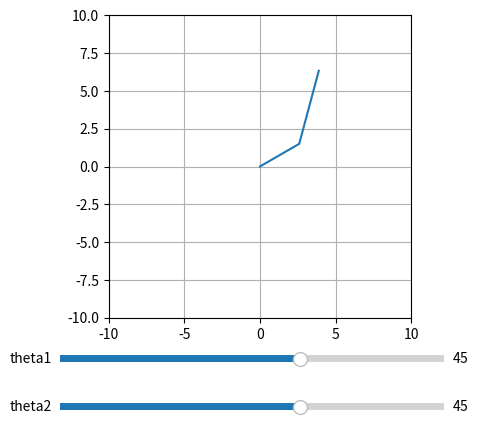

Recreate this plot in Python.
import numpy as np
import matplotlib.pyplot as plt
from matplotlib.widgets import Slider

L1 = 3
L2 = 5


def forward_kinematics(theta1, theta2):

    t1 = np.radians(theta1)
    t2 = np.radians(theta2)

    x1 = L1*np.cos(t1)
    y1 = L1*np.sin(t1)

    x2 = x1 + L2*np.cos(t2+t1)
    y2 = y1 + L2*np.sin(t2+t1)

    base = (0,0)
    coude = (x1, y1)
    extremite = (x2, y2)
    return base, coude, extremite

base, coude, extremite = forward_kinematics(30,45)

x_points = [base[0], coude[0], extremite[0]]
y_points = [base[1], coude[1], extremite[1]]

fig, ax = plt.subplots()
plt.subplots_adjust(bottom=0.25)
ax.set_aspect("equal")
ax.grid(True)
ax_slider1 = plt.axes([0.2, 0.15, 0.6, 0.03])
ax_slider2 = plt.axes([0.2, 0.05, 0.6, 0.03])
slider_t1 = Slider(ax_slider1, "theta1", -180, 180, valinit=45)
slider_t2 = Slider(ax_slider2, "theta2", -180, 180, valinit=45)
line, = ax.plot(x_points, y_points)
ax.set_xlim(-10,10)
ax.set_ylim(-10,10)

def update(val):
    theta1 = slider_t1.val
    theta2 = slider_t2.val
    base, coude, extremite = forward_kinematics(theta1,theta2)
    x_points = [base[0], coude[0], extremite[0]]
    y_points = [base[1], coude[1], extremite[1]]
    line.set_xdata(x_points)
    line.set_ydata(y_points)
    fig.canvas.draw_idle()
slider_t1.on_changed(update)
slider_t2.on_changed(update)
plt.show()
